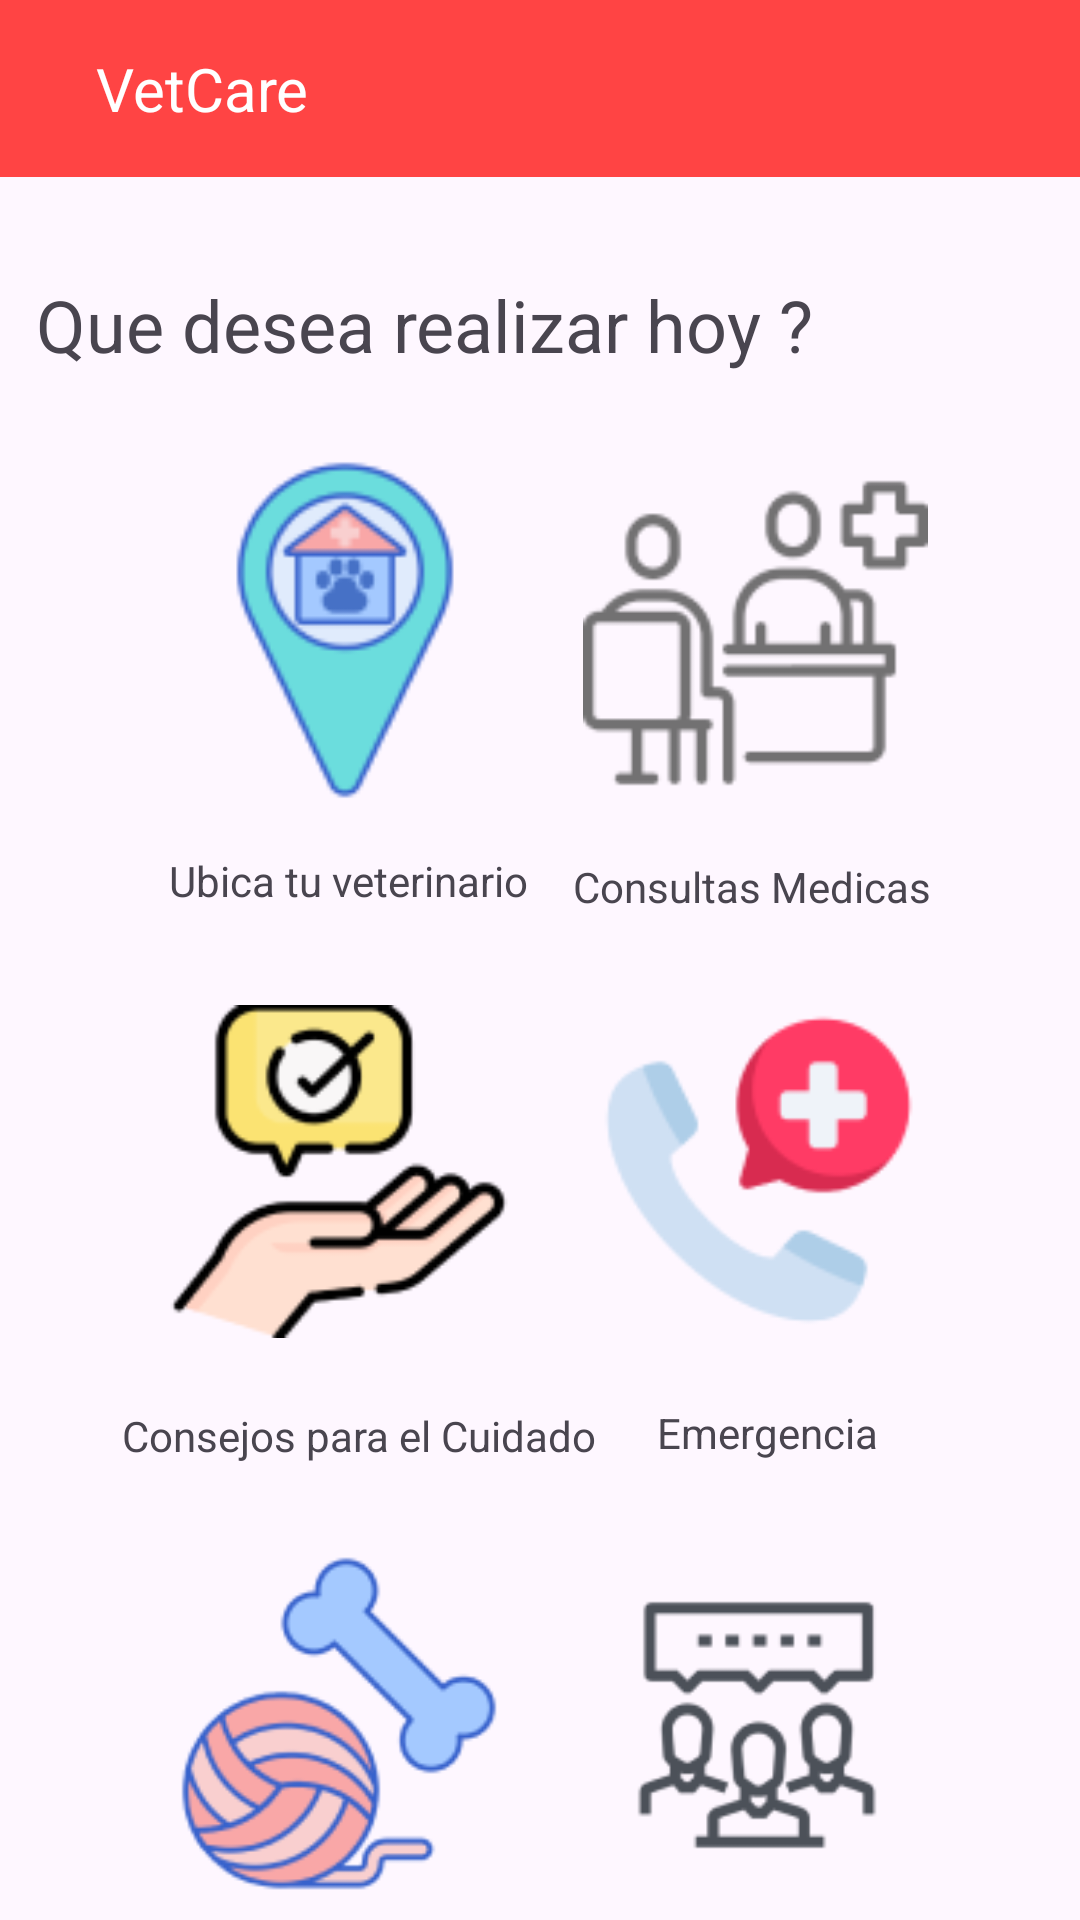

Layout XML and referenced resources for this Android screen:
<!-- AndroidManifest.xml: application theme Theme.VetCareMobileApp -->
<!-- res/layout/activity_main.xml -->
<?xml version="1.0" encoding="utf-8"?>
<androidx.constraintlayout.widget.ConstraintLayout xmlns:android="http://schemas.android.com/apk/res/android"
    xmlns:app="http://schemas.android.com/apk/res-auto"
    xmlns:tools="http://schemas.android.com/tools"
    android:id="@+id/btVet"
    android:layout_width="match_parent"
    android:layout_height="match_parent"
    tools:context=".activities.MainActivity">
    <include layout="@layout/toolbar"/>

    <ImageView
        android:id="@+id/btconfig"
        android:layout_width="wrap_content"
        android:layout_height="wrap_content"
        android:layout_alignParentEnd="true"
        android:layout_centerVertical="true"
        android:layout_marginTop="16dp"
        android:src="@drawable/baseline_account_circle_24"
        app:layout_constraintEnd_toEndOf="parent"
        app:layout_constraintHorizontal_bias="0.958"
        app:layout_constraintStart_toStartOf="parent"
        app:layout_constraintTop_toTopOf="parent" />

    <ImageView
        android:id="@+id/ivAppointment"
        android:layout_width="115dp"
        android:layout_height="118dp"
        android:layout_marginTop="152dp"
        app:layout_constraintEnd_toEndOf="parent"
        app:layout_constraintHorizontal_bias="0.793"
        app:layout_constraintStart_toStartOf="parent"
        app:layout_constraintTop_toTopOf="parent"
        app:srcCompat="@drawable/image_10" />

    <ImageView
        android:id="@+id/ivUbication"
        android:layout_width="118dp"
        android:layout_height="116dp"
        android:layout_marginTop="152dp"
        app:layout_constraintEnd_toEndOf="parent"
        app:layout_constraintHorizontal_bias="0.232"
        app:layout_constraintStart_toStartOf="parent"
        app:layout_constraintTop_toTopOf="parent"
        app:srcCompat="@drawable/image_4" />

    <ImageView
        android:id="@+id/ivEmergency"
        android:layout_width="115dp"
        android:layout_height="116dp"
        android:layout_marginTop="332dp"
        app:layout_constraintEnd_toEndOf="parent"
        app:layout_constraintHorizontal_bias="0.797"
        app:layout_constraintStart_toStartOf="parent"
        app:layout_constraintTop_toTopOf="parent"
        app:srcCompat="@drawable/image_7" />

    <ImageView
        android:id="@+id/ivAdvice"
        android:layout_width="114dp"
        android:layout_height="117dp"
        android:layout_marginTop="332dp"
        app:layout_constraintEnd_toEndOf="parent"
        app:layout_constraintHorizontal_bias="0.228"
        app:layout_constraintStart_toStartOf="parent"
        app:layout_constraintTop_toTopOf="parent"
        app:srcCompat="@drawable/image_6" />

    <TextView
        android:id="@+id/txbienvenida"
        android:layout_width="wrap_content"
        android:layout_height="wrap_content"
        android:layout_marginTop="92dp"
        android:text="@string/que_desea_realizar_hoy"
        android:textSize="24sp"
        app:layout_constraintEnd_toEndOf="parent"
        app:layout_constraintHorizontal_bias="0.12"
        app:layout_constraintStart_toStartOf="parent"
        app:layout_constraintTop_toTopOf="parent"
        tools:text="txBienvenida" />

    <ImageView
        android:id="@+id/ivComunity"
        android:layout_width="116dp"
        android:layout_height="118dp"
        android:layout_marginTop="516dp"
        app:layout_constraintEnd_toEndOf="parent"
        app:layout_constraintHorizontal_bias="0.796"
        app:layout_constraintStart_toStartOf="parent"
        app:layout_constraintTop_toTopOf="parent"
        app:srcCompat="@drawable/image_9" />

    <ImageView
        android:id="@+id/ivShop"
        android:layout_width="114dp"
        android:layout_height="117dp"
        android:layout_marginTop="516dp"
        app:layout_constraintEnd_toEndOf="parent"
        app:layout_constraintHorizontal_bias="0.228"
        app:layout_constraintStart_toStartOf="parent"
        app:layout_constraintTop_toTopOf="parent"
        app:srcCompat="@drawable/image_8" />

    <TextView
        android:id="@+id/txubic"
        android:layout_width="wrap_content"
        android:layout_height="wrap_content"
        android:layout_marginTop="16dp"
        android:text="@string/ubica_tu_veterinario"
        app:layout_constraintEnd_toEndOf="parent"
        app:layout_constraintHorizontal_bias="0.234"
        app:layout_constraintStart_toStartOf="parent"
        app:layout_constraintTop_toBottomOf="@+id/ivUbication" />

    <TextView
        android:id="@+id/txconsult"
        android:layout_width="wrap_content"
        android:layout_height="wrap_content"
        android:layout_marginTop="16dp"
        android:text="@string/consultas_medicas"
        app:layout_constraintEnd_toEndOf="parent"
        app:layout_constraintHorizontal_bias="0.794"
        app:layout_constraintStart_toStartOf="parent"
        app:layout_constraintTop_toBottomOf="@+id/ivAppointment" />

    <TextView
        android:id="@+id/txconse"
        android:layout_width="wrap_content"
        android:layout_height="wrap_content"
        android:layout_marginTop="20dp"
        android:text="@string/advice"
        app:layout_constraintEnd_toEndOf="parent"
        app:layout_constraintHorizontal_bias="0.201"
        app:layout_constraintStart_toStartOf="parent"
        app:layout_constraintTop_toBottomOf="@+id/ivAdvice" />

    <TextView
        android:id="@+id/txemer"
        android:layout_width="wrap_content"
        android:layout_height="wrap_content"
        android:layout_marginTop="20dp"
        android:text="@string/emergencia"
        app:layout_constraintEnd_toEndOf="parent"
        app:layout_constraintHorizontal_bias="0.765"
        app:layout_constraintStart_toStartOf="parent"
        app:layout_constraintTop_toBottomOf="@+id/ivEmergency" />

    <TextView
        android:id="@+id/txtienda"
        android:layout_width="wrap_content"
        android:layout_height="wrap_content"
        android:layout_marginTop="20dp"
        android:text="@string/tienda_de_juguetes"
        app:layout_constraintEnd_toEndOf="parent"
        app:layout_constraintHorizontal_bias="0.282"
        app:layout_constraintStart_toStartOf="parent"
        app:layout_constraintTop_toBottomOf="@+id/ivShop" />

    <TextView
        android:id="@+id/txforo"
        android:layout_width="wrap_content"
        android:layout_height="wrap_content"
        android:layout_marginTop="20dp"
        android:text="@string/foro_comunitario"
        app:layout_constraintEnd_toEndOf="parent"
        app:layout_constraintHorizontal_bias="0.781"
        app:layout_constraintStart_toStartOf="parent"
        app:layout_constraintTop_toBottomOf="@+id/ivComunity" />

</androidx.constraintlayout.widget.ConstraintLayout>
<!-- res/layout/toolbar.xml (included above) -->
<?xml version="1.0" encoding="utf-8"?>
<RelativeLayout xmlns:android="http://schemas.android.com/apk/res/android"
    android:layout_width="match_parent"
    android:layout_height="wrap_content"
    android:background="@android:color/holo_red_light">

    <RelativeLayout
        android:layout_width="match_parent"
        android:layout_height="wrap_content"
        android:padding="16dp">

        <ImageView
            android:id="@+id/btLeft"
            android:layout_width="wrap_content"
            android:layout_height="wrap_content"
            android:layout_centerVertical="true"
            android:src="@drawable/baseline_arrow_back_24" />

        <TextView
            android:id="@+id/txtitle"
            android:layout_width="wrap_content"
            android:layout_height="wrap_content"
            android:layout_marginStart="16dp"
            android:layout_toEndOf="@id/btLeft"
            android:textColor="@android:color/white"
            android:textSize="20sp"
            android:layout_centerVertical="true"
            android:text="VetCare" />

        <ImageView
            android:id="@+id/btconfig"
            android:layout_width="wrap_content"
            android:layout_height="wrap_content"
            android:layout_alignParentEnd="true"
            android:layout_centerVertical="true"
            android:src="@drawable/baseline_account_circle_24" />
    </RelativeLayout>

</RelativeLayout>
<!-- resources referenced by this layout -->
<resources>
  <!-- drawable image_10: png bitmap (drawable, 4334 bytes) -->
  <!-- drawable image_4: png bitmap (drawable, 5849 bytes) -->
  <!-- drawable image_6: png bitmap (drawable, 6628 bytes) -->
  <!-- drawable image_7: png bitmap (drawable, 4667 bytes) -->
  <!-- drawable image_8: png bitmap (drawable, 10146 bytes) -->
  <!-- drawable image_9: png bitmap (drawable, 5340 bytes) -->
  <string name="advice">Consejos para el Cuidado</string>
  <string name="consultas_medicas">Consultas Medicas</string>
  <string name="emergencia">Emergencia</string>
  <string name="foro_comunitario">Foro Comunitario</string>
  <string name="que_desea_realizar_hoy">Que desea realizar hoy ?</string>
  <string name="tienda_de_juguetes">Tienda</string>
  <string name="ubica_tu_veterinario">Ubica tu veterinario</string>
  <style name="Theme.VetCareMobileApp" parent="Base.Theme.VetCareMobileApp" />
  <style name="Base.Theme.VetCareMobileApp" parent="Theme.Material3.DayNight.NoActionBar">
          
          
      </style>
</resources>
